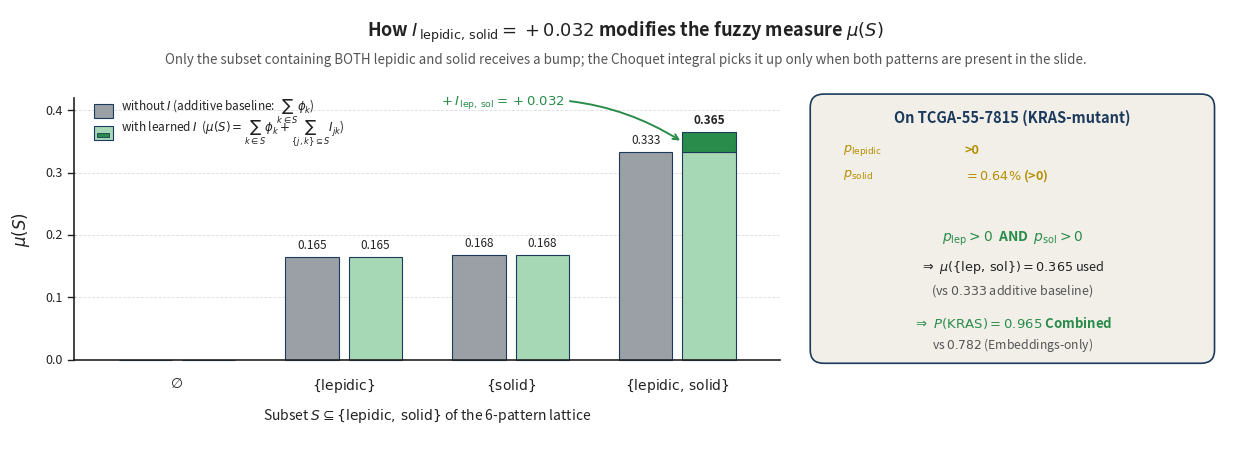

Source code (Python):
"""Generate the "subset lattice" figure for the KRAS Interpretation block.

Visualises mechanistically what I_{lep, sol} = +0.032 does to the
2-additive fuzzy measure mu(S):

  - For S = {}, {lep}, {sol}: mu(S) is unchanged by the interaction
    term (it only involves at most one of {lep, sol}).
  - For S = {lep, sol}: mu(S) receives a +0.032 bump on top of
    phi_lep + phi_sol.

The companion slide TCGA-55-7815 has p_lep > 0 AND p_sol > 0
simultaneously, so the Choquet integral picks up this bump.

Values used (from Table tab:choquet_shapley + tab:choquet_interactions
in chapter 6):
  phi_lep = 0.165, phi_sol = 0.168, I_{lep, sol} = +0.032
"""
from __future__ import annotations

import matplotlib

matplotlib.use("Agg")
import matplotlib.pyplot as plt
from matplotlib.patches import FancyArrowPatch, FancyBboxPatch

# ---------- Colour palette (consistent with other KRAS figures) ----------
NEUTRAL = "#1B3A5C"
GRAY = "#9AA0A6"
GREEN = "#2A8C4A"
GREEN_LIGHT = "#A7D8B6"
GOLD = "#B58E00"
INK = "#222222"
SOFT = "#F2EFE9"

# ---------- Data (real KRAS values from chapter 6) ----------
PHI_LEP = 0.165
PHI_SOL = 0.168
I_LS = 0.032

subsets = [
    (r"$\emptyset$",                       0.0,                         0.0),
    (r"$\{\mathrm{lepidic}\}$",            PHI_LEP,                     PHI_LEP),
    (r"$\{\mathrm{solid}\}$",              PHI_SOL,                     PHI_SOL),
    (r"$\{\mathrm{lepidic,\,solid}\}$",    PHI_LEP + PHI_SOL,           PHI_LEP + PHI_SOL + I_LS),
]
labels      = [s[0] for s in subsets]
mu_no_int   = [s[1] for s in subsets]
mu_with_int = [s[2] for s in subsets]

# ---------- Figure ----------
# Compact aspect ratio (~2.7:1) so figure + caption fit on a thesis page
# without overlapping the page footer.
FIG_W, FIG_H = 12.5, 4.6
fig, ax = plt.subplots(figsize=(FIG_W, FIG_H))
ax.set_xlim(0, FIG_W)
ax.set_ylim(0, FIG_H)
ax.axis("off")

# ---------- Title ----------
ax.text(
    6.25, 4.36,
    r"How $I_{\,\mathrm{lepidic,\,solid}} = +0.032$ modifies the fuzzy measure $\mu(S)$",
    ha="center", va="center", fontsize=13.0, fontweight="bold", color=INK,
)
ax.text(
    6.25, 4.06,
    "Only the subset containing BOTH lepidic and solid receives a bump; "
    "the Choquet integral picks it up only when both patterns are present in the slide.",
    ha="center", va="center", fontsize=9.6, style="italic", color="#555555",
)

# ---------- Bar chart axes (manually drawn inside ax) ----------
# Place the chart in the left half of the figure
chart_left = 0.55
chart_right = 7.85
chart_bottom = 0.85
chart_top = 3.65
chart_height = chart_top - chart_bottom

# y-axis range: 0 to 0.42 (to accommodate the +0.032 bump above 0.333)
Y_MAX = 0.42

def y_to_chart(value: float) -> float:
    """Map a mu(S) value in [0, Y_MAX] to chart y-coordinate."""
    return chart_bottom + (value / Y_MAX) * chart_height

# Draw axes
ax.plot([chart_left, chart_left], [chart_bottom, chart_top], color=INK, lw=1.2)
ax.plot([chart_left, chart_right], [chart_bottom, chart_bottom], color=INK, lw=1.2)

# Y-axis tick marks at 0, 0.1, 0.2, 0.3, 0.4
for tick in [0.0, 0.1, 0.2, 0.3, 0.4]:
    yc = y_to_chart(tick)
    ax.plot([chart_left - 0.06, chart_left], [yc, yc], color=INK, lw=1.0)
    ax.text(chart_left - 0.12, yc, f"{tick:.1f}",
            ha="right", va="center", fontsize=9, color=INK)

ax.text(chart_left - 0.55, (chart_bottom + chart_top) / 2, r"$\mu(S)$",
        ha="center", va="center", fontsize=12, color=INK, rotation=90)

# Horizontal grid lines (subtle)
for tick in [0.1, 0.2, 0.3, 0.4]:
    yc = y_to_chart(tick)
    ax.plot([chart_left, chart_right], [yc, yc],
            color="#DDDDDD", lw=0.6, linestyle="--", zorder=0)

# ---------- Bars ----------
n = len(subsets)
group_width = (chart_right - chart_left - 0.4) / n
bar_w = group_width * 0.32
gap = group_width * 0.06

for i, (lab, mu0, mu1) in enumerate(zip(labels, mu_no_int, mu_with_int)):
    cx = chart_left + 0.20 + group_width * (i + 0.5)

    # bar 1: without interaction (gray)
    x0 = cx - bar_w - gap / 2
    h0 = y_to_chart(mu0) - chart_bottom
    ax.add_patch(plt.Rectangle((x0, chart_bottom), bar_w, h0,
                                facecolor=GRAY, edgecolor=NEUTRAL, lw=0.8))
    if mu0 > 0:
        ax.text(x0 + bar_w / 2, y_to_chart(mu0) + 0.06, f"{mu0:.3f}",
                ha="center", va="bottom", fontsize=8.5, color=INK)

    # bar 2: with learned interaction (green)
    x1 = cx + gap / 2
    h1_base = y_to_chart(mu0) - chart_bottom    # the additive part
    bump_h = y_to_chart(mu1) - y_to_chart(mu0)  # the I_{lep,sol} bump
    # base portion
    ax.add_patch(plt.Rectangle((x1, chart_bottom), bar_w, h1_base,
                                facecolor=GREEN_LIGHT, edgecolor=NEUTRAL, lw=0.8))
    # bump portion (only non-zero on the {lep, sol} subset)
    if bump_h > 0:
        ax.add_patch(plt.Rectangle((x1, y_to_chart(mu0)), bar_w, bump_h,
                                    facecolor=GREEN, edgecolor=NEUTRAL, lw=0.8))
        # annotation arrow + label for the bump (placed INSIDE the chart area
        # so it does not collide with the right-hand explanation panel)
        ax.annotate(
            r"$+\,I_{\,\mathrm{lep,\,sol}} = +0.032$",
            xy=(x1, y_to_chart((mu0 + mu1) / 2)),
            xytext=(x1 - 2.5, y_to_chart(mu1) + 0.30),
            fontsize=9.5, color=GREEN, fontweight="bold",
            arrowprops=dict(arrowstyle="->", color=GREEN, lw=1.4,
                            connectionstyle="arc3,rad=-0.18"),
            ha="left",
        )

    if mu1 > 0:
        ax.text(x1 + bar_w / 2, y_to_chart(mu1) + 0.06, f"{mu1:.3f}",
                ha="center", va="bottom", fontsize=8.5, color=INK,
                fontweight="bold" if mu1 != mu0 else "normal")

    # subset label below x-axis
    ax.text(cx, chart_bottom - 0.18, lab,
            ha="center", va="top", fontsize=10, color=INK)

# X-axis label
ax.text((chart_left + chart_right) / 2, chart_bottom - 0.50,
        r"Subset $S \subseteq \{\mathrm{lepidic},\,\mathrm{solid}\}$ "
        r"of the 6-pattern lattice",
        ha="center", va="top", fontsize=10.0, color=INK, style="italic")

# ---------- Legend (small, inside chart area) ----------
legend_x = chart_left + 0.20
legend_y = chart_top - 0.15
ax.add_patch(plt.Rectangle((legend_x, legend_y - 0.07), 0.20, 0.15,
                            facecolor=GRAY, edgecolor=NEUTRAL, lw=0.8))
ax.text(legend_x + 0.28, legend_y + 0.005,
        r"without $I$ (additive baseline: $\sum_{k \in S}\phi_k$)",
        ha="left", va="center", fontsize=8.5, color=INK)

ax.add_patch(plt.Rectangle((legend_x, legend_y - 0.30), 0.20, 0.15,
                            facecolor=GREEN_LIGHT, edgecolor=NEUTRAL, lw=0.8))
ax.add_patch(plt.Rectangle((legend_x + 0.035, legend_y - 0.27), 0.13, 0.04,
                            facecolor=GREEN, edgecolor=NEUTRAL, lw=0.6))
ax.text(legend_x + 0.28, legend_y - 0.225,
        r"with learned $I$  ($\mu(S) = \sum_{k \in S}\phi_k + \sum_{\{j,k\}\subseteq S} I_{jk}$)",
        ha="left", va="center", fontsize=8.5, color=INK)

# ---------- Right-hand explanation panel ----------
panel_x = 8.20
panel_y = 0.85
panel_w = 4.10
panel_h = 2.80

ax.add_patch(FancyBboxPatch(
    (panel_x, panel_y), panel_w, panel_h,
    boxstyle="round,pad=0.04,rounding_size=0.14",
    facecolor=SOFT, edgecolor=NEUTRAL, lw=1.2,
))

ax.text(panel_x + panel_w / 2, panel_y + panel_h - 0.20,
        "On TCGA-55-7815 (KRAS-mutant)",
        ha="center", va="center", fontsize=10.5, fontweight="bold", color=NEUTRAL)

# Slide membership snippet (compact: 2 highlighted rows only)
slide_lines = [
    (r"$p_{\mathrm{lepidic}}$",      ">0",         GOLD),
    (r"$p_{\mathrm{solid}}$",        r"$=0.64\%$ (>0)", GOLD),
]
for i, (lhs, rhs, c) in enumerate(slide_lines):
    yt = panel_y + panel_h - 0.55 - i * 0.27
    ax.text(panel_x + 0.30, yt, lhs,
            ha="left", va="center", fontsize=9.2, color=c)
    ax.text(panel_x + 1.55, yt, rhs,
            ha="left", va="center", fontsize=9.2, color=c, fontweight="bold")

# Mechanism statement (compact)
ax.text(panel_x + panel_w / 2, panel_y + 1.30,
        r"$p_{\mathrm{lep}} > 0$  AND  $p_{\mathrm{sol}} > 0$",
        ha="center", va="center", fontsize=10.0, fontweight="bold", color=GREEN)
ax.text(panel_x + panel_w / 2, panel_y + 1.00,
        r"$\Rightarrow\ \mu(\{\mathrm{lep,\,sol}\}) = 0.365$ used",
        ha="center", va="center", fontsize=9.2, color=INK)
ax.text(panel_x + panel_w / 2, panel_y + 0.75,
        r"(vs $0.333$ additive baseline)",
        ha="center", va="center", fontsize=9.0, color="#555555", style="italic")
ax.text(panel_x + panel_w / 2, panel_y + 0.40,
        r"$\Rightarrow\ P(\mathrm{KRAS}) = 0.965$ Combined",
        ha="center", va="center", fontsize=9.5, fontweight="bold", color=GREEN)
ax.text(panel_x + panel_w / 2, panel_y + 0.17,
        r"vs $0.782$ (Embeddings-only)",
        ha="center", va="center", fontsize=8.8, color="#555555")

plt.tight_layout()
out = (
    r"D:\Dropbox\PHD\THESIS\SLIMA_Thesis_Research_ver_2026_rev_9"
    r"\chapters\figures\kras_mu_subset_lattice.png"
)
fig.savefig(out, dpi=200, bbox_inches="tight", facecolor="white")
print(f"Saved: {out}")
